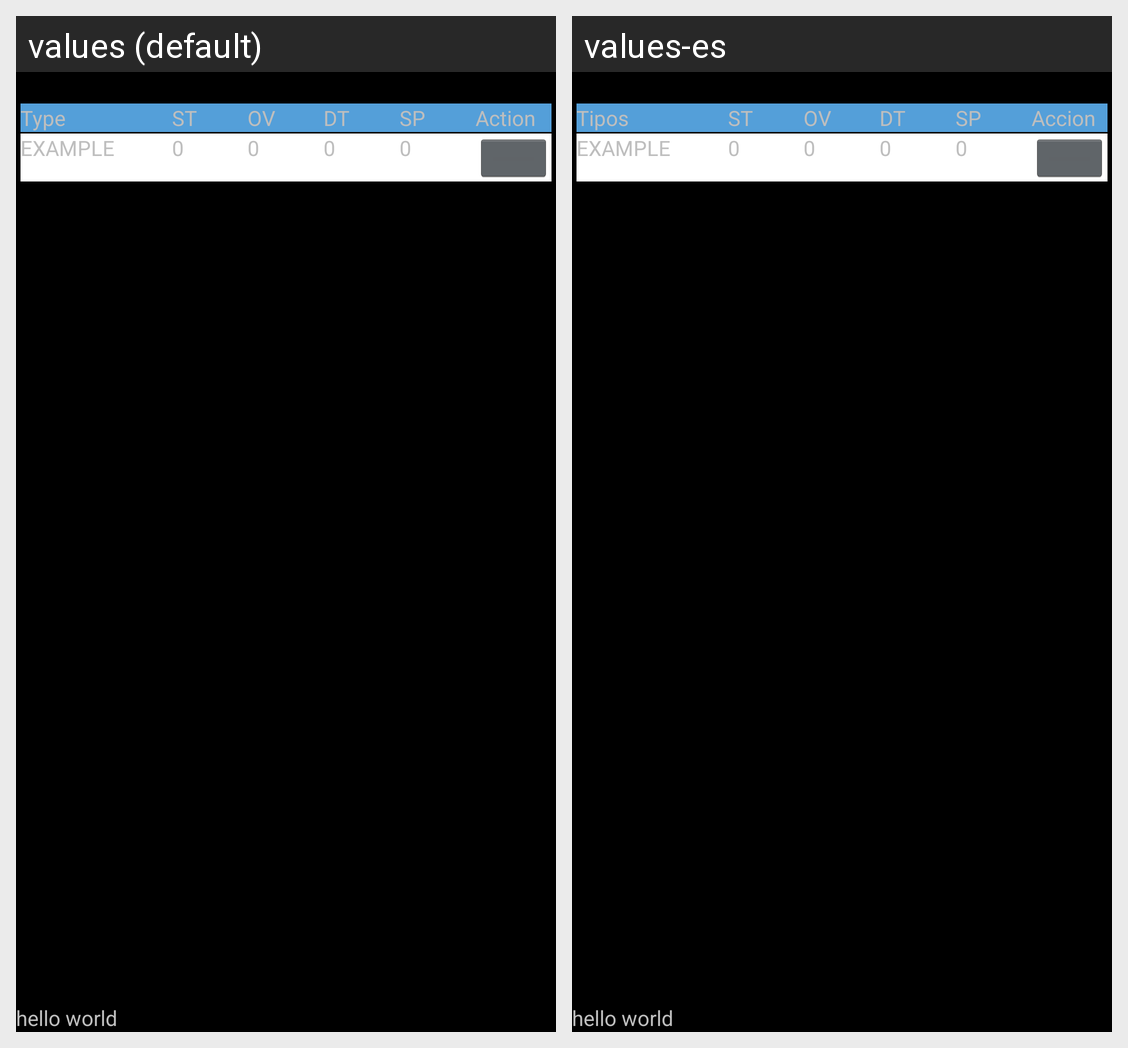

For this localized Android screen grid, give each drawn string resource with its value in every locale shown.
Android screen res/layout/activity_dayli_task.xml rendered under 2 locales, left to right: values (default), values-es. Device: Nexus 5 (rendered at 1080×1920; each locale shown at half size, 540×960, under a caption strip naming it); theme android:Theme.Holo.
Strings drawn on this screen, with the default value and each locale's value (text and hints the layout hard-codes, and strings that could not be matched under every locale, appear in the picture but are not listed):

type_activity
  values: Type
  values-es: Tipos

hour_time_activity
  values: ST
  values-es: ST

over_time_activity
  values: OV
  values-es: OV

double_time_activity
  values: DT
  values-es: DT

service_proposal
  values: SP
  values-es: SP

action_activity
  values: Action
  values-es: Accion
